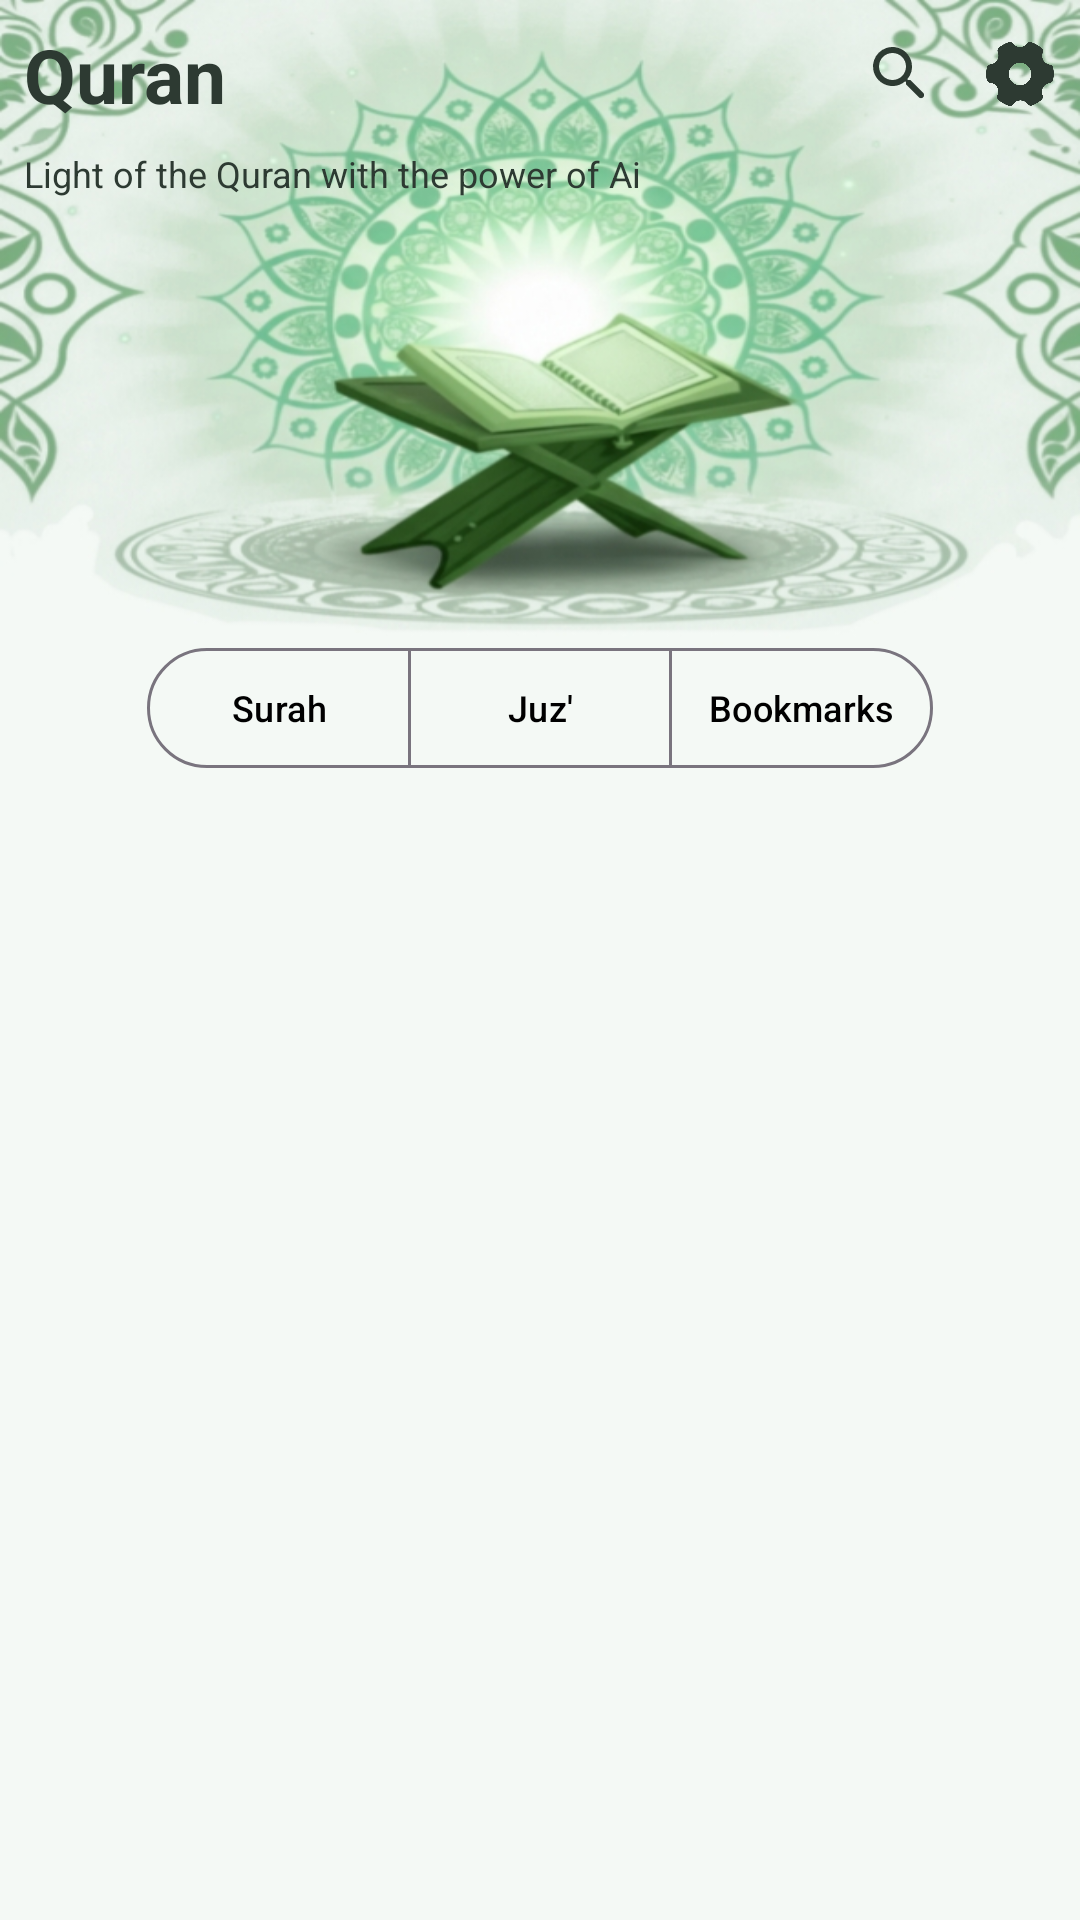

This screen was rendered from an Android layout file. Write that file and the resources it references.
<!-- AndroidManifest.xml: application theme Theme.NurAiProject -->
<!-- res/layout/quran_fragment.xml -->
<LinearLayout
	xmlns:android="http://schemas.android.com/apk/res/android"
	xmlns:app="http://schemas.android.com/apk/res-auto"
	xmlns:tools="http://schemas.android.com/tools"
	android:layout_width="match_parent"
	android:layout_height="match_parent"
	android:orientation="vertical"
	android:background="@drawable/bg2">
	<LinearLayout
		android:id="@+id/linear1"
		android:layout_width="match_parent"
		android:layout_height="200dp"
		android:orientation="vertical">
		<LinearLayout
			android:id="@+id/linearTop"
			android:layout_width="match_parent"
			android:layout_height="wrap_content"
			android:gravity="center_horizontal|center_vertical"
			android:orientation="horizontal">
			<TextView
				android:id="@+id/textview9"
				android:layout_width="wrap_content"
				android:layout_height="wrap_content"
				android:padding="8dp"
				android:text="@string/nav_quran"
				android:textSize="25sp"
				android:textStyle="bold"
				android:textColor="@color/text_primary" />
			<ImageView
				android:id="@+id/imageview3"
				android:layout_width="40dp"
				android:layout_height="40dp"
				android:src="@drawable/quran_al_kareem"
				android:scaleType="fitXY"
				app:tint="@color/text_primary" />
			<LinearLayout
				android:id="@+id/linear4"
				android:layout_width="wrap_content"
				android:layout_height="wrap_content"
				android:padding="8dp"
				android:orientation="vertical"
				android:layout_weight="1" />
			<ImageView
				android:id="@+id/imageview1"
				android:layout_width="40dp"
				android:layout_height="40dp"
				android:padding="8dp"
				android:src="@drawable/ic_search"
				android:scaleType="fitXY"
				app:tint="@color/text_primary" />
			<ImageView
				android:id="@+id/imageview2"
				android:layout_width="40dp"
				android:layout_height="40dp"
				android:padding="8dp"
				android:src="@drawable/settings"
				android:scaleType="fitXY"
				app:tint="@color/text_primary" />
		</LinearLayout>
		<TextView
			android:id="@+id/textview10"
			android:layout_width="wrap_content"
			android:layout_height="wrap_content"
			android:paddingLeft="8dp"
			android:paddingRight="8dp"
			android:paddingBottom="8dp"
			android:text="@string/description"
			android:textSize="12sp"
			android:textColor="@color/text_primary" />
	</LinearLayout>
	<LinearLayout
		android:id="@+id/linear3"
		android:layout_width="match_parent"
		android:layout_height="match_parent"
		android:background="@color/surface"
		android:orientation="vertical">
		<com.google.android.material.button.MaterialButtonToggleGroup
			android:id="@+id/toggleButton"
			android:layout_width="wrap_content"
			android:layout_height="wrap_content"
			android:layout_marginTop="12dp"
			android:orientation="horizontal"
			android:layout_gravity="center_horizontal">
			<com.google.android.material.button.MaterialButton
				android:id="@+id/button1"
				android:layout_width="wrap_content"
				android:layout_height="wrap_content"
				android:padding="8dp"
				android:text="@string/tab_surah"
				android:textSize="12sp"
				android:textColor="#000000"
				style="?attr/materialButtonOutlinedStyle" />
			<com.google.android.material.button.MaterialButton
				android:id="@+id/button2"
				android:layout_width="wrap_content"
				android:layout_height="wrap_content"
				android:padding="8dp"
				android:text="@string/tab_juz"
				android:textSize="12sp"
				android:textColor="#000000"
				style="?attr/materialButtonOutlinedStyle" />
			<com.google.android.material.button.MaterialButton
				android:id="@+id/button3"
				android:layout_width="wrap_content"
				android:layout_height="wrap_content"
				android:padding="8dp"
				android:text="@string/tab_bookmarks"
				android:textSize="12sp"
				android:textColor="#000000"
				style="?attr/materialButtonOutlinedStyle" />
		</com.google.android.material.button.MaterialButtonToggleGroup>
		<androidx.viewpager2.widget.ViewPager2
			android:id="@+id/viewPager21"
			android:layout_width="match_parent"
			android:layout_height="match_parent" />
	</LinearLayout>
</LinearLayout>
<!-- resources referenced by this layout -->
<resources>
  <color name="text_primary">#2D3A32</color>
  <!-- drawable bg2: jpg bitmap (drawable-night-v8, 150238 bytes) -->
  <!-- drawable ic_search (drawable-xhdpi) -->
  <?xml version='1.0' encoding='UTF-8' standalone='yes' ?>
  <vector xmlns:android="http://schemas.android.com/apk/res/android" android:width="48dp" android:height="48dp" android:viewportWidth="24.0" android:viewportHeight="24.0"><path android:pathData="M15.5 14h-.79l-.28-.27a6.5 6.5 0 0 0 1.48-5.34c-.47-2.78-2.79-5-5.59-5.34a6.505 6.505 0 0 0-7.27 7.27c.34 2.8 2.56 5.12 5.34 5.59a6.5 6.5 0 0 0 5.34-1.48l.27.28v.79l4.25 4.25c.41.41 1.08.41 1.49 0c.41-.41.41-1.08 0-1.49L15.5 14zm-6 0C7.01 14 5 11.99 5 9.5S7.01 5 9.5 5S14 7.01 14 9.5S11.99 14 9.5 14z" android:fillColor="@color/colorPrimary" /></vector>
  <!-- drawable settings: png bitmap (drawable-xhdpi, 38195 bytes) -->
  <string name="description">Light of the Quran with the power of Ai</string>
  <string name="nav_quran">Quran</string>
  <string name="tab_bookmarks">Bookmarks</string>
  <string name="tab_juz">Juz\'</string>
  <string name="tab_surah">Surah</string>
  <style name="Theme.NurAiProject" parent="Theme.Material3.DayNight.NoActionBar">
          <item name="colorPrimary">@color/colorPrimary</item>
          <item name="colorOnPrimary">@color/text_on_primary</item>
          <item name="colorPrimaryContainer">@color/colorControlNormal</item>
          <item name="colorSecondary">@color/colorControlNormal</item>
          <item name="colorOnSecondary">@color/text_primary</item>
          <item name="android:statusBarColor">@color/colorPrimaryDark</item>
          <item name="android:windowLightStatusBar">false</item>
          <item name="android:windowBackground">@color/backgroundColor</item>
          <item name="colorSurface">@color/surface</item>
          <item name="colorOnSurface">@color/text_primary</item>
          <item name="cardViewStyle">@style/Widget.NurAi.CardView</item>
          <item name="bottomNavigationStyle">@style/Widget.NurAi.BottomNavigationView</item>
          <item name="colorSecondaryContainer">@color/my_secondary_container</item>
          <item name="colorOnSecondaryContainer">@color/colorPrimary</item>
      </style>
  <color name="colorPrimary">#66A67D</color>
  <color name="text_on_primary">#FFFFFF</color>
  <color name="colorControlNormal">#89C4A1</color>
  <color name="colorPrimaryDark">#4A7A5C</color>
  <style name="Widget.NurAi.CardView" parent="Widget.Material3.CardView.Elevated">
          <item name="cardBackgroundColor">@color/surface</item>
          <item name="cardCornerRadius">25dp</item>
          <item name="cardElevation">2dp</item>
          <item name="strokeColor">@color/card_stroke</item>
          <item name="strokeWidth">1dp</item>
      </style>
  <style name="Widget.NurAi.BottomNavigationView" parent="Widget.Material3.BottomNavigationView">
          <item name="backgroundTint">@color/surface</item>
          <item name="itemIconTint">@color/colorPrimary</item>
          <item name="itemTextColor">@color/text_secondary</item>
      </style>
  <color name="my_secondary_container">#E2F3E9</color>
  <color name="card_stroke">#E0EAE3</color>
  <color name="text_secondary">#6B7C72</color>
</resources>
